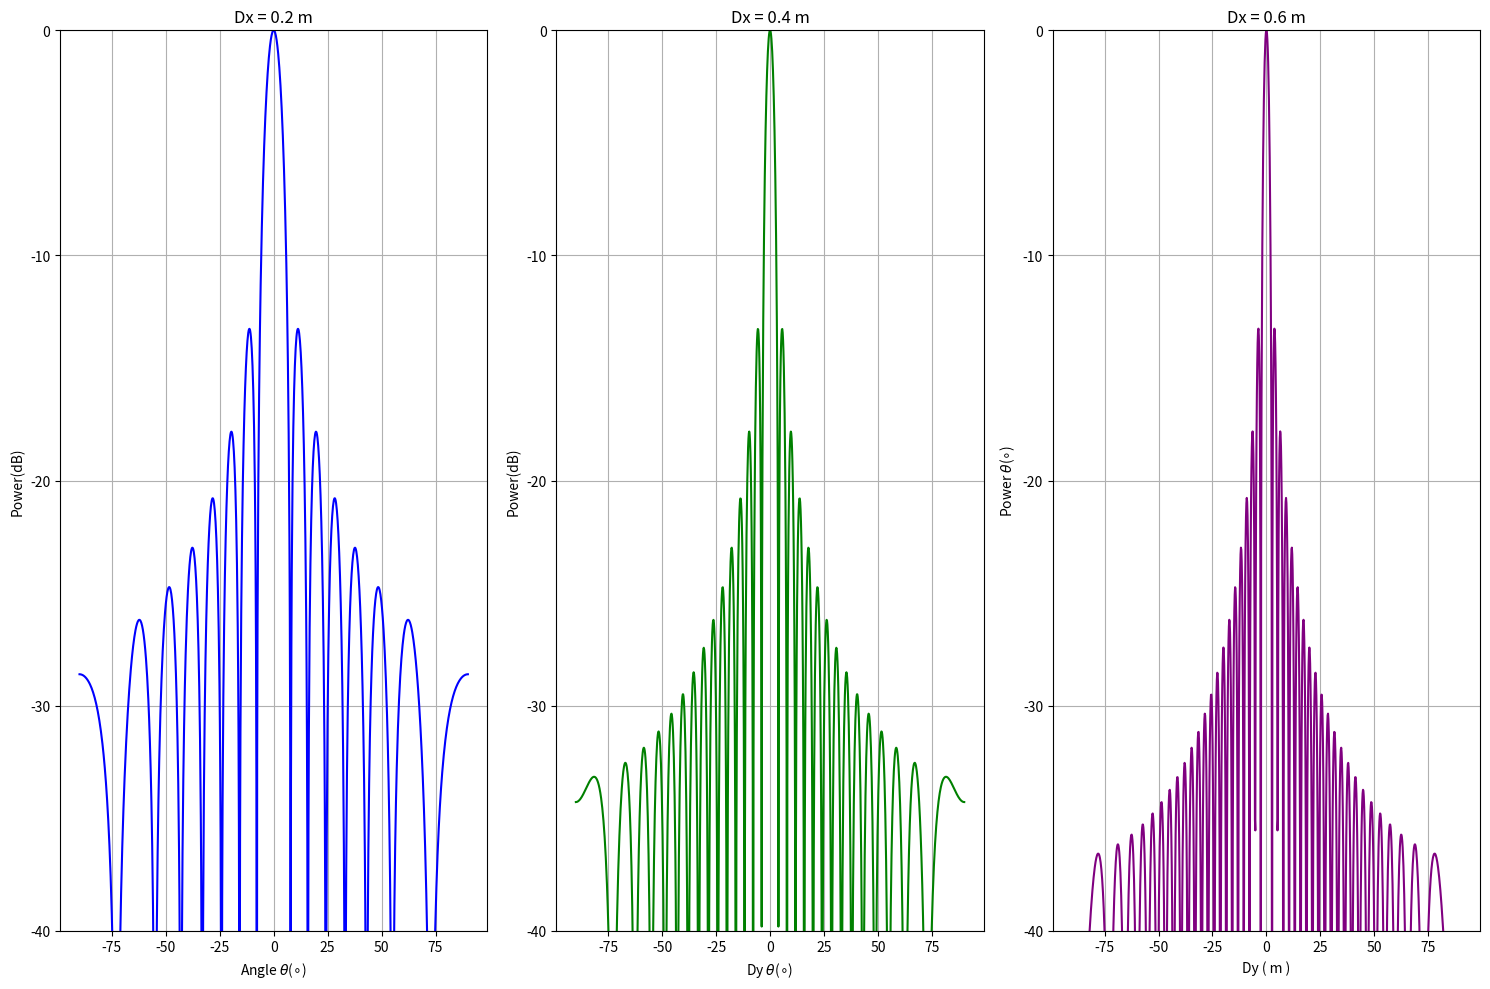

Reproduce this figure in Python.
# !/ usr / bin / env python
#!/usr/bin/Python 2.7.12

import numpy as np
import matplotlib.pylab as plt
from scipy import special

nx = 1
ny = nx
wavelength = np.array([0.075, 0.0375, 0.0273])
D = np.linspace(-1, 1, 1000)
u = 1
theta = np.linspace(-np.pi/2, np.pi/2, 1000)
Lx = np.array([0.2, 0.4, 0.6])
Ly = np.linspace(-1, 1, 1000)
fig = plt.figure("Rectangular_x_Beam_pattern", figsize=(22,12), facecolor ='white', edgecolor='blue')
fig.set_size_inches(15, 10)
P_rectangular1 = (np.sin((np.pi*Lx[0]/wavelength[2])*np.sin(theta))/((np.pi*Lx[0]/wavelength[2])*np.sin(theta)))
P_rectangular2 = (np.sin((np.pi*Lx[1]/wavelength[2])*np.sin(theta))/((np.pi*Lx[1]/wavelength[2])*np.sin(theta)))
P_rectangular3 = (np.sin((np.pi*Lx[2]/wavelength[2])*np.sin(theta))/((np.pi*Lx[2]/wavelength[2])*np.sin(theta)))
ax = plt.subplot(131)
plt.plot(np.degrees(theta), 10*np.log10((P_rectangular1/np.amax(P_rectangular1))**2), 'b', label='0.2m')
plt.xlabel(r'Angle $\theta$($\circ$)')
plt.ylabel('Power(dB)')
plt.yticks(np.linspace(-40, 0, 5))
plt.ylim([-40, 0])
plt.grid(True)
plt.title('Dx = 0.2 m')
ax = plt.subplot(132)
plt.plot(np.degrees(theta), 10* np.log10((P_rectangular2/np.amax(P_rectangular2))**2), 'g', label='0.4m')
plt.xlabel(r'Dy $\theta$($\circ$)')
plt.ylabel('Power(dB)')
plt.yticks(np.linspace(-40, 0, 5))
plt.ylim([-40, 0])
plt.grid(True)
plt.title('Dx = 0.4 m')
ax = plt.subplot(133)
plt.plot (np.degrees(theta), 10*np.log10((P_rectangular3/np.amax(P_rectangular3))**2), 'purple', label=' 0.6 m')
plt.xlabel('Dy ( m )')
plt.ylabel(r'Power $\theta$($\circ$)')
plt.yticks(np.linspace(-40, 0, 5))
plt.ylim([-40, 0])
plt.grid(True)
plt.title('Dx = 0.6 m')
plt.tight_layout()
plt.savefig('Rectangular_x_Beam_pattern.png')
plt.show()